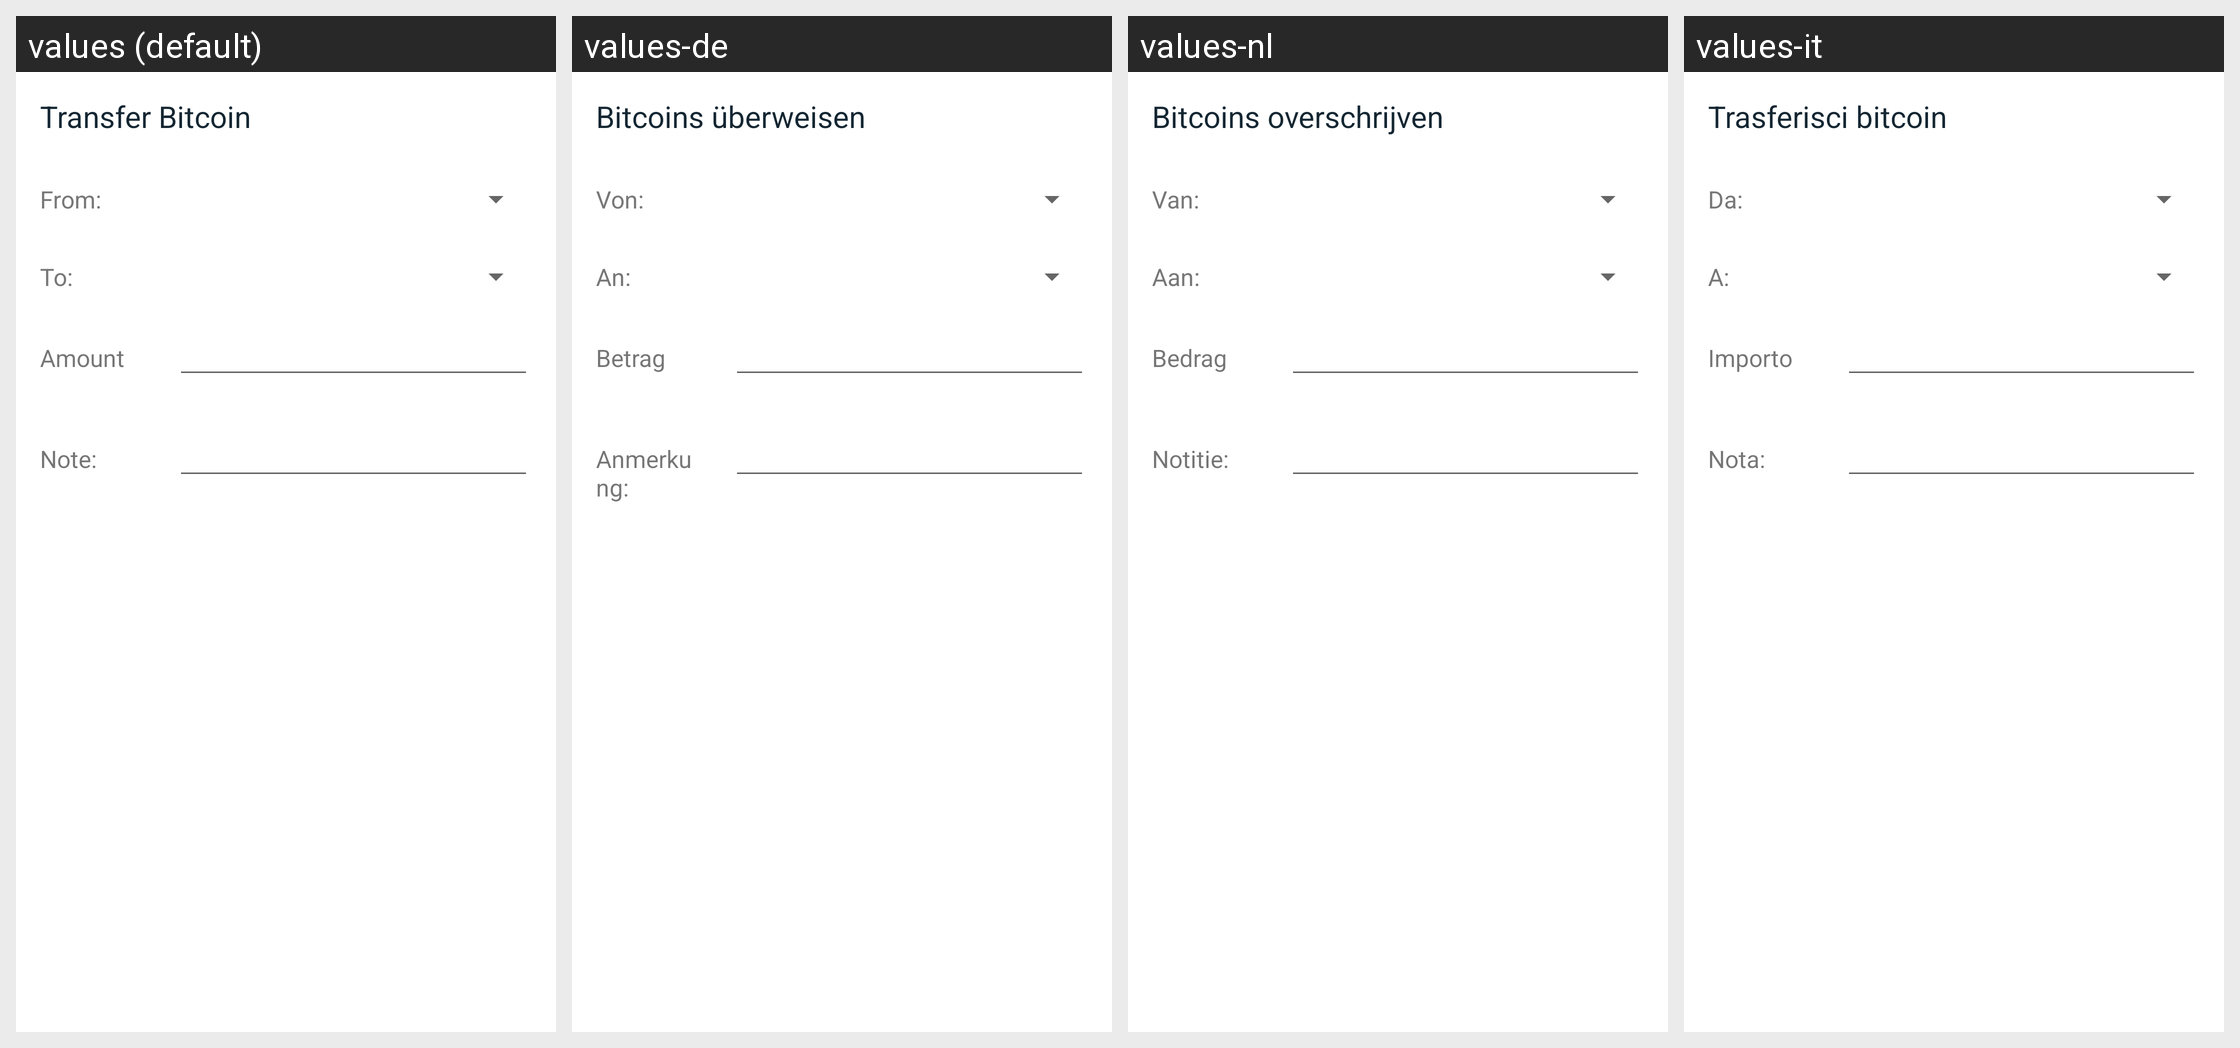

Strings drawn on this Android screen and how each of the app's shown locales translates them:
Android screen res/layout/fragment_transfer_bitcoin_dialog.xml rendered under 4 locales, left to right: values (default), values-de, values-nl, values-it. Device: Nexus 5 (rendered at 1080×1920; each locale shown at half size, 540×960, under a caption strip naming it); theme Theme.Coinbase.
Other locales in the repository, not shown: values-ac, values-ar, values-cs, values-el, values-es, values-fi, values-fr, values-id, values-in, values-ja, values-ko, values-lt, values-pl, values-pt, values-pt-rBR, values-pt-rPT, values-ro, values-ru, values-th, values-zh, values-zh-rCN, values-zh-rTW.
Strings drawn on this screen, with the default value and each locale's value (text and hints the layout hard-codes, and strings that could not be matched under every locale, appear in the picture but are not listed):

transfer_bitcoin
  values: Transfer Bitcoin
  values-de: Bitcoins überweisen
  values-nl: Bitcoins overschrijven
  values-it: Trasferisci bitcoin

label_transfer_from
  values: From:
  values-de: Von:
  values-nl: Van:
  values-it: Da:

label_transfer_to
  values: To:
  values-de: An:
  values-nl: Aan:
  values-it: A:

amount
  values: Amount
  values-de: Betrag
  values-nl: Bedrag
  values-it: Importo

note_label
  values: Note:
  values-de: Anmerkung:
  values-nl: Notitie:
  values-it: Nota:
